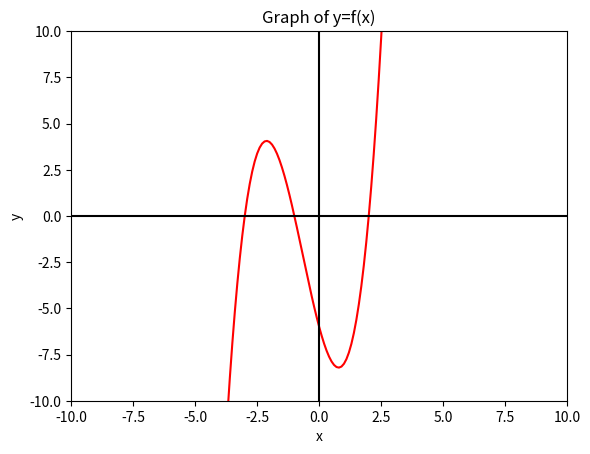

Python code for this plot:
import numpy as np
import matplotlib.pyplot as plt


def f(x):
    return [x_**3 + 2*x_**2 -5*x_ -6 for x_ in x]

# 課題１
x = np.arange(-10,10,0.1)
y = f(x)
plt.plot(x, y, "red")
plt.xlim(-10,10)
plt.ylim(-10,10)
plt.axhline(0, c="black")
plt.axvline(0, c="black")
plt.xlabel("x")
plt.ylabel("y")
plt.title("Graph of y=f(x)")
plt.show()

def dichotomy(f,a,b):
    eps = 1e-6

    

dichotomy(f, 1, 3)
